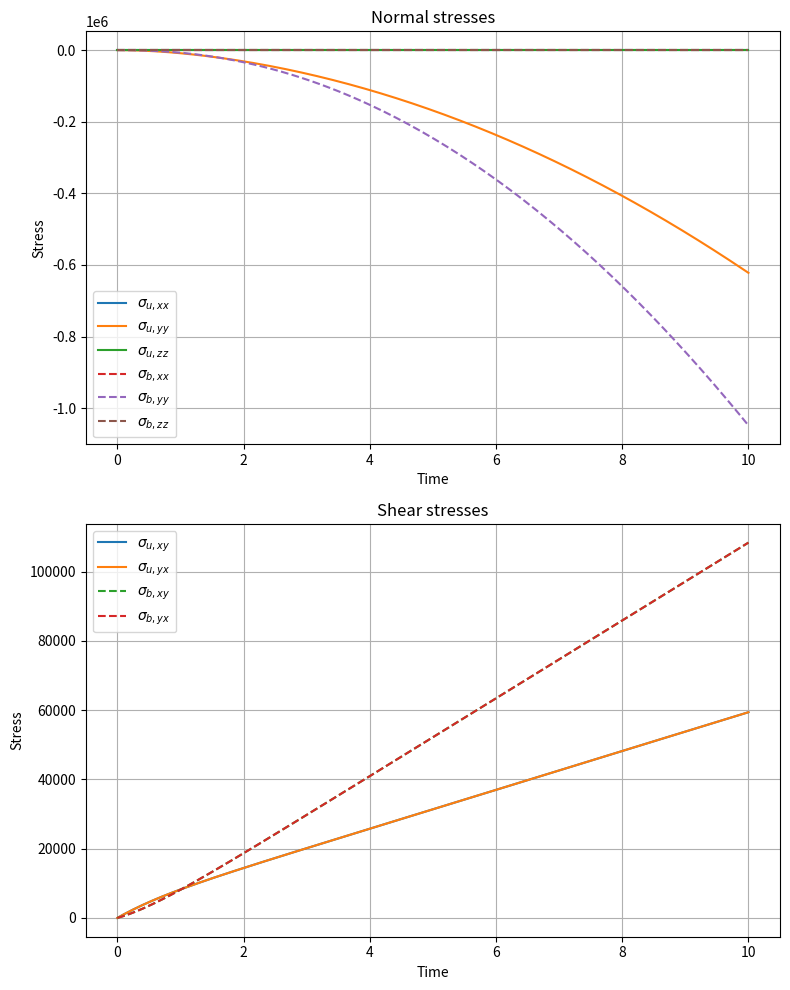

This chart was generated by the following Python code:
import numpy as np
from scipy.integrate import solve_ivp
import matplotlib.pyplot as plt


# Define parameters (set your own values)
k_plus = 1.0
k_minus = 0.5
tau_u = 1.0
tau_b = 10.0
nkT=16877.04 # pascal    
#α       τb     τu     k−     k+
# 1.1  2.4487 0.0378 1.3130 0.62226
# 2.0  5.5923 0.0379 1.5544 0.7183
#10.0 57.3744 0.0381 1.7256 0.7830


# Peterlin function
def peterlin(sigma, L2=50.0):
    tr_sigma = np.trace(sigma)
    return (L2 - 3.0) / (L2 - tr_sigma)
    
# Velocity gradient tensor (example: simple shear)
def grad_v(t):
    return np.array([[0.0, 1.0, 0.0],
                     [0.0, 0.0, 0.0],
                     [0.0, 0.0, 0.0]])


# Upper-convected derivative
# ∇σ = dσ/dt - (σ·∇v + (∇v)^T·σ)
def upper_convected(t, sigma, grad):
    return - (sigma @ grad + grad.T @ sigma)


# System of ODEs for sigma_u and sigma_b (both 3x3 -> flattened 18 variables)
def rhs(t, y):
    sigma_u = y[:9].reshape((3, 3))
    sigma_b = y[9:18].reshape((3, 3))
    p = y[18]
    grad = grad_v(t)
    
    # Compute Peterlin factors
    fP_u = peterlin(sigma_u)
    fP_b = peterlin(sigma_b)

    # Eqn for sigma_u
    dsigma_u_dt = (1-p)* nkT * (grad + grad.T) \
                   - ((1 + k_plus * tau_u) * fP_u * sigma_u \
                   + k_minus * tau_u * fP_b * sigma_b \
                   - tau_u * upper_convected(t, sigma_u, grad))/tau_u

    # Eqn for sigma_b
    dsigma_b_dt = p* nkT * (grad + grad.T) \
                   - ((1 + k_minus * tau_b) * fP_b * sigma_b \
                   + k_plus * tau_b * fP_u * sigma_u \
                   - tau_b * upper_convected(t, sigma_b, grad))/tau_b
                   
    dp_dt = k_plus * (1-p ) - k_minus * p

    return np.concatenate([dsigma_u_dt.flatten(), dsigma_b_dt.flatten(), [dp_dt]])


# Initial conditions (identity tensors)
sigma_u0 = np.eye(3)
sigma_b0 = np.eye(3)
p0 = 1.0/( 1.0 + k_plus/k_minus ) # fraction of closed stickers
y0 = np.concatenate([sigma_u0.flatten(), sigma_b0.flatten(), [p0]])


# Time span
t_span = (0, 10)
t_eval = np.linspace(t_span[0], t_span[1], 200)


# Solve
sol = solve_ivp(rhs, t_span, y0, t_eval=t_eval, method='RK45')


# Extract solutions
sigma_u_sol = sol.y[:9, :].T.reshape(-1, 3, 3)
sigma_b_sol = sol.y[9:18, :].T.reshape(-1, 3, 3)
p_sol = sol.y[18:, :] # extract p solution


# Example: print sigma_u at final time
print("Sigma_u at t=10:")
print(sigma_u_sol[-1])

# ---- Plotting ----
t = sol.t

fig, axs = plt.subplots(2, 1, figsize=(8, 10))

# Normal stresses (xx, yy, zz from both sigma_u and sigma_b)
axs[0].plot(t, sigma_u_sol[:, 0, 0], label=r"$\sigma_{u,xx}$")
axs[0].plot(t, sigma_u_sol[:, 1, 1], label=r"$\sigma_{u,yy}$")
axs[0].plot(t, sigma_u_sol[:, 2, 2], label=r"$\sigma_{u,zz}$")
axs[0].plot(t, sigma_b_sol[:, 0, 0], '--', label=r"$\sigma_{b,xx}$")
axs[0].plot(t, sigma_b_sol[:, 1, 1], '--', label=r"$\sigma_{b,yy}$")
axs[0].plot(t, sigma_b_sol[:, 2, 2], '--', label=r"$\sigma_{b,zz}$")
axs[0].set_title("Normal stresses")
axs[0].set_xlabel("Time")
axs[0].set_ylabel("Stress")
axs[0].legend()
axs[0].grid(True)

# Shear stresses (xy from both sigma_u and sigma_b, you can add yz, xz too)
axs[1].plot(t, sigma_u_sol[:, 0, 1], label=r"$\sigma_{u,xy}$")
axs[1].plot(t, sigma_u_sol[:, 1, 0], label=r"$\sigma_{u,yx}$")
axs[1].plot(t, sigma_b_sol[:, 0, 1], '--', label=r"$\sigma_{b,xy}$")
axs[1].plot(t, sigma_b_sol[:, 1, 0], '--', label=r"$\sigma_{b,yx}$")
axs[1].set_title("Shear stresses")
axs[1].set_xlabel("Time")
axs[1].set_ylabel("Stress")
axs[1].legend()
axs[1].grid(True)

plt.tight_layout()
plt.show()

